pico-8 play session: hold → + tap 🅾, after a click and taps of 🅾, ❎, 🅾+❎, 🅾 in the second before t = 0

[t = 1 s] hold → ~1s, tap 🅾 ~2×
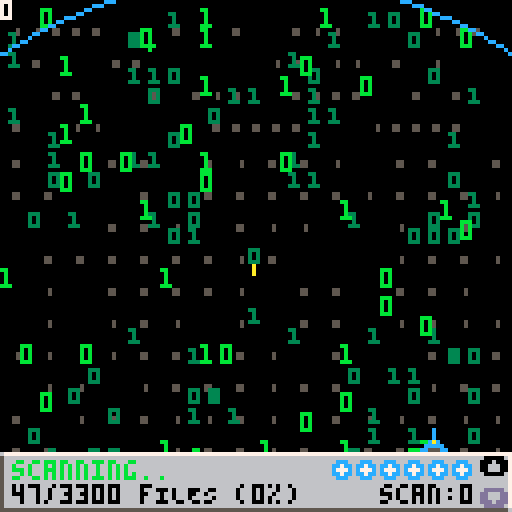
[t = 2 s] hold → ~2s, tap 🅾 ~4×
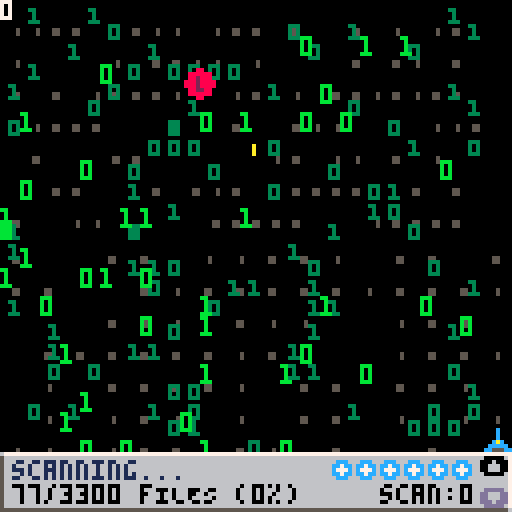
[t = 6 s] hold → ~6s, tap 🅾 ~10×
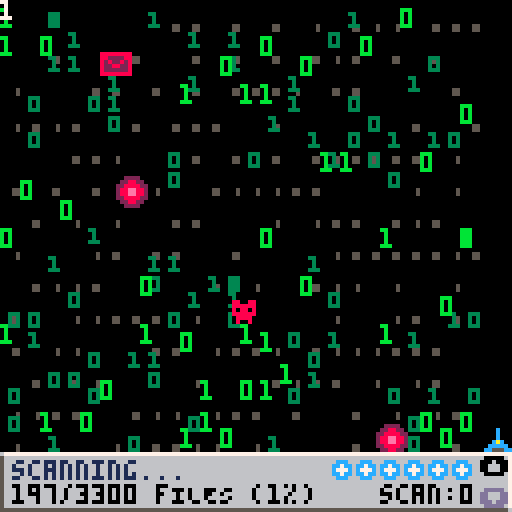

pico-8 cartridge
version 29
__lua__
-- bit defender:
--   the game
function _init()
	_update=update_menu
	_draw=draw_menu

	timer=0
	timer_disp=0
	sec_tmr = 0
--	buff1_tmr=0
	
	score=0
	shld_cnt=6
	scan_cnt=3
	percent=0
	shake=0
	toolbar=1
	
	en_cnt=100
	en_live=0
	en_dead=0
	en_accel=1
	en_lost=0
	en_won=0
	
	enemies={}
	scans={}
	lasers={}
	bits={}
	dust={}
	
	p={x=60,y=107,dir=4,h=5,w=6,spd=1.5,
		draw=function(self)
			spr(1,self.x,self.y)
		end
	}
	
	bit_field()
end

function bit_field()
	bit_accel=8
	for i=1,3 do
		if i==1 then bit_make(300,8,8,16,i,21)
		elseif i==2 then bit_make(100,5,5,24,i,19)
		elseif i==3 then bit_make(50,6,6,24,i,17) end
	end
end

--function bit_make(n,x,y,br,i,c)
--	for j=1,n do
--		local b={bx=x*flr(rnd(br)),by=y*flr(rnd(br)),bz=i,spr=c+flr(rnd(2))}
--		add(bits,b)
--	end
--end

	-- Testing Print Bits
function bit_make(n,x,y,br,i,c)
	for j=1,n do
		if i == 3 then
			local b={bx=x*flr(rnd(br)),by=y*flr(rnd(br)),bz=i,spr=flr(rnd(2))}
			add(bits,b)
		else
			local b={bx=x*flr(rnd(br)),by=y*flr(rnd(br)),bz=i,spr=c+flr(rnd(2))}
			add(bits,b)
		end
	end
end
	----------------
function shoot()
	local l={spr=3,x=p.x+3,y=p.y,dx=0,dy=-1,}
	add(lasers,l)
end

function scan()
	local s={spr=32,x=p.x,y=p.y,r=0}
	add(scans,s)
	sfx(1)
	scan_cnt-=1
end

function add_enemies()  -- remove won, lost. Will be global
	local e={
		class=flr(rnd(4)),
		x=flr(rnd(119)),
		y=0,
		h=0,
		w=0,
		pts=1,
	}
	add(enemies,e)
end

function update_menu()
	if btn(5) and not btn5_prev then _update=update_game _draw=draw_game btn5_prev=true
	elseif not btn(5) and btn5_prev then btn5_prev=false end
end

function do_shake()
	local shakex=4-rnd(8)
	local shakey=4-rnd(8)
	
	shakex*=shake
	shakey*=shake
	
	camera(shakex,shakey)
	
	shake=shake*0.75
	if (shake<0.05) shake=0
end

function update_game()
	if shld_cnt <= 0 then _update=update_endlose _draw=draw_endlose end
	if percent >= 100 then _update=update_endwin _draw=draw_endwin end
	

	-- Second Counter
	timer+=1
	timer_disp+=1
	if timer > 30 then sec_tmr+=1 timer=0 end
	
	-- Spawn Enemies (Needs to be changed)	
	if timer == 30 or timer == 60 then
		if en_live < en_cnt then
			add_enemies()
			en_live+=1
		end
	end
	
	for b in all(bits) do b.by+=b.bz*bit_accel/10
		if b.by>128 then
			b.by=0
			b.bx=5*flr(rnd(24))
		end
	end
	
	for l in all(lasers) do
		l.x+=l.dx
		l.y+=l.dy
		if l.y < 0 then del(lasers,l) end
	end
	
	for s in all(scans) do s.r+=4
		if s.r == 4 then shake+=1 end
		if s.r > 150 then del(scans,s) end
	end
	
	for e in all(enemies) do
		e.y+=en_accel
		dx1=p.x-e.x
		dx2=p.x-(e.x+e.w)
		dy1=p.y-e.y
		dy2=p.y-(e.y+e.h)
		
		dist1=sqrt((dx1*dx1)+(dy1*dy1))
		dist2=sqrt((dx2*dx2)+(dy2*dy2))
		
		if e.class == 0 then e.h=5 e.w=7 end
		if e.class == 1 then e.h=7 e.w=7 end
		if e.class == 2 then e.h=7 e.w=7 end
		if e.class == 3 then e.h=5 e.w=5 end
		if 	(p.x >= e.x and p.x <= e.x+e.w and
			p.y >= e.y and p.y <= e.y+e.h) or
			(p.x+p.w >= e.x and p.x+p.w <= e.x+e.w and
			p.y+p.h >= e.y and p.y+p.h <= e.y+e.h) or
			(p.x+p.w >= e.x and p.x+p.w <= e.x+e.w and
			p.y >= e.y and p.y <= e.y+e.h) or
			(p.x >= e.x and p.x <= e.x+e.w and
			p.y+p.h >= e.y and p.y+p.h <= e.y+e.h) then
				en_lost+=1
				en_dead+=1
				add_new_dust(e.x+4,e.y+4,rnd(2)-1,rnd(2)-3,15,rnd(6)+2,0.3,11)
				sfx(03)
				shld_cnt-=1
				score+=e.pts
				del(enemies,e)
		end
		
		for s in all(scans) do
			 if dist1 <= s.r or dist2 <= s.r then
				en_lost+=1
				en_dead+=1
				add_new_dust(e.x+4,e.y+4,rnd(2)-1,rnd(2)-3,15,rnd(6)+2,0.3,11)
				sfx(03)
				score+=e.pts
				del(enemies,e)
			end
		end
		
		if e.y >= 113 then
			en_won+=1
			en_dead+=1
			sfx(02)
			add_new_dust(e.x+4,e.y+4,rnd(2)-1,rnd(2)-3,15,rnd(6)+2,0.3,8)
			score-=e.pts
			del(enemies,e)
		end
		
		for l in all(lasers) do
			if 	l.x >= e.x and l.x <= e.x+e.w and
				l.y >= e.y and l.y <= e.y+e.h then
			add_new_dust(e.x+4,e.y+4,rnd(2)-1,rnd(2)-3,15,rnd(6)+2,0.3,11)
			en_lost+=1
			en_dead+=1
			sfx(03)
			score+=e.pts
			del(enemies,e)
			del(lasers,l)
			end
		end
	end
	
	-- Update dust particles
	for d in all(dust) do d:update() end

	-- Player input
	if btn(0) and p.x > 0 then p.x-=p.spd end
	if btn(1) and p.x < 121 then p.x+=p.spd end
	if not btn(0) and not btn(1) and not btn(2) and not btn(3) then p.dir=4 end
	if btn(4) and scan_cnt > 0 and not btn4_prev then scan() btn4_prev=true
		elseif not btn(4) and btn4_prev then btn4_prev=false end
		
	if btn(5) and not btn5_prev then
		if #lasers < 6 then sfx(00) shoot() end
		btn5_prev=true
	elseif not btn(5) and btn5_prev then btn5_prev=false end
	
	if btn(2) then toolbar = 2 end
	if btn(3) then toolbar = 1 end
		
		
	-- TESTING BUFFS--
--	if btnp(2) then bufftest() end
--	if sec_tmr <= buff1_tmr then
--		for b in all(bits) do bit_accel=4 end
--		for e in all(enemies) do en_accel=0.5 end
--	else
--		for b in all(bits) do bit_accel=8 end
--		for e in all(enemies) do en_accel=1 end
--	end
	----------------------
end

function update_endlose()
	if btn(5) and not btn5_prev then _init() btn5_prev=true
	elseif not btn(5) and btn5_prev then btn5_prev=false end
end

function update_endwin()
	if btn(5) and not btn5_prev then _init() btn5_prev=true
	elseif not btn(5) and btn5_prev then btn5_prev=false end
end

--function bufftest()
--	buff1_tmr=sec_tmr+5
--end

function draw_menu()
	cls()
	print("bit defender: the game",20,20,7)
	print("PRESS ❎ TO START",30,30,7)
	print("cONTROLS:",40,60,7)
	print(" ❎  sHOOT\n 🅾️  sCAN\n\139\145 mOVEMENT\n\148\131 sCROLL TOOLBAR",20,70,7)
	print("n3RD dESIGN sTUDIO",55,122,7)
end

function draw_game()
	cls()
	
	for b in all(bits) do 
		if b.bz == 3 then
			print(b.spr,b.bx,b.by,11) -- text test
		else
			spr(b.spr,b.bx,b.by)
		end
	end
--	for b in all(bits) do spr(b.spr,b.bx,b.by) end
	for l in all(lasers) do spr(l.spr,l.x,l.y) end
	for s in all(scans) do circ(s.x+3,s.y+3,s.r,12) end
	
	do_shake()
	
	for e in all(enemies) do
		if e.class == 0 then spr(43,e.x,e.y) end
		if e.class == 1 then spr(59,e.x,e.y) end
		if e.class == 2 then spr(27,e.x,e.y) end
		if e.class == 3 then spr(11,e.x,e.y) end
	end
	
	-- Draw dust particles
	for d in all(dust) do d:draw() end
	
	p:draw()
	
	if  toolbar == 1 then draw_toolbar1()
	else draw_toolbar2() end
	
	--Debug
	--print(sec_tmr,0,0,7)
	print(percent,0,0,7)
end

function draw_endlose()
	cls()
	rectfill(0,0,127,127,12)
	print("\151",120,1,7)
	print("flagrant system error",20,50,7)
	print("cOMPUTER oVER.",35,70,7)
	print("vIRUS = vERY yES.",30,77,7)
	
end

function draw_endwin()
	cls()
	rectfill(0,0,127,127,0)
	rectfill(20,30,107,97,6)
	line(21,30,107,30,7)
	line(107,30,107,96,7)
	line(20,31,20,97,5)
	line(20,97,106,97,5)
	
	print("\151",100,31,5)
	print("scan results:",22,32,0)
	print("\143 qUARANTINES fILES:",22,45,7)
	print("          "..en_lost,22,52,0)
	print("\143 cORRUPTED fILES:",22,60,0)
	print("          "..en_won,22,67,0)
	print("\143 oVERALL sCORE:",22,75,0)
	print("          "..score,22,82,0)
end
	
function draw_toolbar1()
	-- Toolbar Background	
	rectfill(0,113,127,127,6)
	line(1,113,127,113,7)
	line(127,113,127,126,7)
	line(0,127,126,127,5)
	line(0,114,0,127,5)
	--print("SCORES",52,117,5)
	--spr(5,121,114)
	print("\148",120,114,0)
	print("\131",120,122,13)
	
	-- Scan in Progress
	if sec_tmr%2 == 0 then print("scanning...",3,115,1)
	else print("scanning..",3,115,11) end
	
	-- Completion Percentage
	percent=flr((en_dead/en_cnt)*100)
	if percent < 100 then
		print(timer_disp.."/3300 fILES ("..percent.."%)", 3, 121, 0)
	else
		print("3300/3300 fILES ("..percent.."%)",3,121,0)
	end

	-- Shield Sprites
	--print("shld",60,115,0)
	if shld_cnt == 6 then spr(2, 83, 115) else spr(4, 83,115) end
	if shld_cnt >= 5 then spr(2, 89, 115) else spr(4, 89, 115) end
	if shld_cnt >= 4 then spr(2, 95, 115) else spr(4, 95, 115) end
	if shld_cnt >= 3 then spr(2, 101, 115) else spr(4, 101, 115) end
	if shld_cnt >= 2 then spr(2, 107, 115) else spr(4, 107, 115) end
	if shld_cnt >= 1 then spr(2, 113, 115) else spr(4, 113, 115) end
	
	-- Deep Scan UI
	print("scan:"..scan_cnt, 95, 121)
end

function draw_toolbar2()
	-- Toolbar Background	
	rectfill(0,113,127,127,6)
	line(1,113,127,113,7)
	line(127,113,127,126,7)
	line(0,127,126,127,5)
	line(0,114,0,127,5)
	--print("STATUS",52,118,5)
	--spr(5,61,119,1,1,false,true)
	print("\148",120,114,13)
	print("\131",120,122,0)
	
	spr(48,2,115)
	print(en_lost,11,116,0)
	spr(49,25,116)
	print(en_won,32,116,0)
	
	print("score:"..score,60,116,0)

end

function add_new_dust(_x,_y,_dx,_dy,_l,_s,_g,_f)
	add(dust, {
			fade=_f,
			x=_x,
			y=_y,
			dx=_dx,
			dy=_dy,
			life=_l,
			orig_life=_l,
			rad=_s,
			col=0,
			grav=_g,
			draw=function(self)
				pal()
				palt()
				circfill(self.x,self.y,self.rad,self.col)
			end,
			update=function(self)
				self.x+=self.dx
				self.y+=self.dy
				self.dy+=self.grav
				self.rad*=0.9
				self.life-=1
				if type(self.fade)=="table"then
					self.col=self.fade[flr(#self.fade*(self.life/self.orig_life))+1]
				else 
					self.col=self.fade
				end
				if self.life<0then
					del(dust,self)
				end
			end
		}
	)
end
__gfx__
00000000000c00000ccc0000a0000000000000000050000000000000000000000000000000000000000000008800880000000000000000000000000000000000
00000000000c0000cc7cc000a0000000005000000555000000000000000000000000000000000000000000008888880000000000000000000000000000000000
00700700000c0000c777c000a0000000055500005555500000000000000000000000000000000000000000008088080000000000000000000000000000000000
0007700000cac000cc7cc00000000000005000000000000000000000000000000000000000000000000000008888880000000000000000000000000000000000
000770000ccccc000ccc000000000000000000000000000000000000000000000000000000000000000000000888800000000000000000000000000000000000
00700700cc555cc00000000000000000000000000000000000000000000000000000000000000000000000000800800000000000000000000000000000000000
00000000000000000000000000000000000000000000000000000000000000000000000000000000000000000000000000000000000000000000000000000000
00000000000000000000000000000000000000000000000000000000000000000000000000000000000000000000000000000000000000000000000000000000
00000000000000000000000000000000000000000000000000000000000000000000000000000000000000000022220000000000000000000000000000000000
00080000000bb000000bb00000000000000000000000000000000000000000000000000000000000000000000228822000000000000000000000000000000000
0097f00000bb0b0000bbb00000333000003300000000000000000000000000000000000000000000000000002288882200000000000000000000000000000000
0a777e0000b00b00000bb0000030300000030000000550000000500000000000000000000000000000000000288ee88200000000000000000000000000000000
00b7100000b00b00000bb0000030300000030000000550000000500000000000000000000000000000000000288ee88200000000000000000000000000000000
000c000000b0bb00000bb00000333000003330000000000000000000000000000000000000000000000000002288882200000000000000000000000000000000
00000000000bb00000bbbb0000000000000000000000000000000000000000000000000000000000000000000228822000000000000000000000000000000000
00000000000000000000000000000000000000000000000000000000000000000000000000000000000000000022220000000000000000000000000000000000
00cccc00000000000000000000000000000000000000000000000000000000000000000000000000000000008888888800000000000000000000000000000000
0cc77cc0000000000000000000000000000000000000000000000000000000000000000000000000000000008822228800000000000000000000000000000000
cc7117cc000000000000000000000000000000000000000000000000000000000000000000000000000000008282282800000000000000000000000000000000
c771777c000000000000000000000000000000000000000000000000000000000000000000000000000000008228822800000000000000000000000000000000
c777177c000000000000000000000000000000000000000000000000000000000000000000000000000000008222222800000000000000000000000000000000
cc7117cc000000000000000000000000000000000000000000000000000000000000000000000000000000008888888800000000000000000000000000000000
0cc77cc0000000000000000000000000000000000000000000000000000000000000000000000000000000000000000000000000000000000000000000000000
00cccc00000000000000000000000000000000000000000000000000000000000000000000000000000000000000000000000000000000000000000000000000
00888800110011000000000000000000000000000000000000000000000000000000000000000000000000000008800000000000000000000000000000000000
08100180111111000000000000000000000000000000000000000000000000000000000000000000000000000888888000000000000000000000000000000000
81811118101101000000000000000000000000000000000000000000000000000000000000000000000000000882888000000000000000000000000000000000
81081018111111000000000000000000000000000000000000000000000000000000000000000000000000008882888800000000000000000000000000000000
81118118011110000000000000000000000000000000000000000000000000000000000000000000000000008882888800000000000000000000000000000000
80111808010010000000000000000000000000000000000000000000000000000000000000000000000000000882288000000000000000000000000000000000
08100180000000000000000000000000000000000000000000000000000000000000000000000000000000000888888000000000000000000000000000000000
00888800000000000000000000000000000000000000000000000000000000000000000000000000000000000008800000000000000000000000000000000000
00000000000000000000000000000000000000000000000000000000000000000000000000000000000000000000000000000000000000000000000000000000
00000000000000000000000000000000000000000000000000000000000000000000000000000000000000000000000000000000000000000000000000000000
00000000000000000000000000000000000000000000000000000000000000000000000000000000000000000000000000000000000000000000000000000000
00000000000000000000000000000000000000000000000000000000000000000000000000000000000000000000000000000000000000000000000000000000
00000000000000000000000000000000000000000000000000000000000000000000000000000000000000000000000000000000000000000000000000000000
00000000000000000000000000000000000000000000000000000000000000000000000000000000000000000000000000000000000000000000000000000000
00000000000000000000000000000000000000000000000000000000000000000000000000000000000000000000000000000000000000000000000000000000
00000000000000000000000000000000000000000000000000000000000000000000000000000000000000000000000000000000000000000000000000000000
00000000000000000000000000000000000000000000000000000000000000000000000000000000000000000000000000000000000000000000000000000000
00000000000000000000000000000000000000000000000000000000000000000000000000000000000000000000000000000000000000000000000000000000
00000000000000000000000000000000000000000000000000000000000000000000000000000000000000000000000000000000000000000000000000000000
00000000000000000000000000000000000000000000000000000000000000000000000000000000000000000000000000000000000000000000000000000000
00000000000000000000000000000000000000000000000000000000000000000000000000000000000000000000000000000000000000000000000000000000
00000000000000000000000000000000000000000000000000000000000000000000000000000000000000000000000000000000000000000000000000000000
00000000000000000000000000000000000000000000000000000000000000000000000000000000000000000000000000000000000000000000000000000000
00000000000000000000000000000000000000000000000000000000000000000000000000000000000000000000000000000000000000000000000000000000
00000000000000000000000000000000000000000000000000000000000000000000000000000000000000000000000000000000000000000000000000000000
00000000000000000000000000000000000000000000000000000000000000000000000000000000000000000000000000000000000000000000000000000000
00000000000000000000000000000000000000000000000000000000000000000000000000000000000000000000000000000000000000000000000000000000
00000000000000000000000000000000000000000000000000000000000000000000000000000000000000000000000000000000000000000000000000000000
00000000000000000000000000000000000000000000000000000000000000000000000000000000000000000000000000000000000000000000000000000000
00000000000000000000000000000000000000000000000000000000000000000000000000000000000000000000000000000000000000000000000000000000
00000000000000000000000000000000000000000000000000000000000000000000000000000000000000000000000000000000000000000000000000000000
00000000000000000000000000000000000000000000000000000000000000000000000000000000000000000000000000000000000000000000000000000000
00000000000000000000000000000000000000000000000000000000000000000000000000000000000000000000000000000000000000000000000000000000
00000000000000000000000000000000000000000000000000000000000000000000000000000000000000000000000000000000000000000000000000000000
00000000000000000000000000000000000000000000000000000000000000000000000000000000000000000000000000000000000000000000000000000000
00000000000000000000000000000000000000000000000000000000000000000000000000000000000000000000000000000000000000000000000000000000
00000000000000000000000000000000000000000000000000000000000000000000000000000000000000000000000000000000000000000000000000000000
00000000000000000000000000000000000000000000000000000000000000000000000000000000000000000000000000000000000000000000000000000000
00000000000000000000000000000000000000000000000000000000000000000000000000000000000000000000000000000000000000000000000000000000
00000000000000000000000000000000000000000000000000000000000000000000000000000000000000000000000000000000000000000000000000000000
00000000000000000000000000000000000000000000000000000000000000000000000000000000000000000000000000000000000000000000000000000000
00000000000000000000000000000000000000000000000000000000000000000000000000000000000000000000000000000000000000000000000000000000
00000000000000000000000000000000000000000000000000000000000000000000000000000000000000000000000000000000000000000000000000000000
00000000000000000000000000000000000000000000000000000000000000000000000000000000000000000000000000000000000000000000000000000000
00000000000000000000000000000000000000000000000000000000000000000000000000000000000000000000000000000000000000000000000000000000
00000000000000000000000000000000000000000000000000000000000000000000000000000000000000000000000000000000000000000000000000000000
00000000000000000000000000000000000000000000000000000000000000000000000000000000000000000000000000000000000000000000000000000000
00000000000000000000000000000000000000000000000000000000000000000000000000000000000000000000000000000000000000000000000000000000
00000000000000000000000000000000000000000000000000000000000000000000000000000000000000000000000000000000000000000000000000000000
00000000000000000000000000000000000000000000000000000000000000000000000000000000000000000000000000000000000000000000000000000000
00000000000000000000000000000000000000000000000000000000000000000000000000000000000000000000000000000000000000000000000000000000
00000000000000000000000000000000000000000000000000000000000000000000000000000000000000000000000000000000000000000000000000000000
00000000000000000000000000000000000000000000000000000000000000000000000000000000000000000000000000000000000000000000000000000000
00000000000000000000000000000000000000000000000000000000000000000000000000000000000000000000000000000000000000000000000000000000
00000000000000000000000000000000000000000000000000000000000000000000000000000000000000000000000000000000000000000000000000000000
00000000000000000000000000000000000000000000000000000000000000000000000000000000000000000000000000000000000000000000000000000000
00000000000000000000000000000000000000000000000000000000000000000000000000000000000000000000000000000000000000000000000000000000
00000000000000000000000000000000000000000000000000000000000000000000000000000000000000000000000000000000000000000000000000000000
00000000000000000000000000000000000000000000000000000000000000000000000000000000000000000000000000000000000000000000000000000000
00000000000000000000000000000000000000000000000000000000000000000000000000000000000000000000000000000000000000000000000000000000
00000000000000000000000000000000000000000000000000000000000000000000000000000000000000000000000000000000000000000000000000000000
00000000000000000000000000000000000000000000000000000000000000000000000000000000000000000000000000000000000000000000000000000000
00000000000000000000000000000000000000000000000000000000000000000000000000000000000000000000000000000000000000000000000000000000
00000000000000000000000000000000000000000000000000000000000000000000000000000000000000000000000000000000000000000000000000000000
00000000000000000000000000000000000000000000000000000000000000000000000000000000000000000000000000000000000000000000000000000000
00000000000000000000000000000000000000000000000000000000000000000000000000000000000000000000000000000000000000000000000000000000
00000000000000000000000000000000000000000000000000000000000000000000000000000000000000000000000000000000000000000000000000000000
00000000000000000000000000000000000000000000000000000000000000000000000000000000000000000000000000000000000000000000000000000000
00000000000000000000000000000000000000000000000000000000000000000000000000000000000000000000000000000000000000000000000000000000
00000000000000000000000000000000000000000000000000000000000000000000000000000000000000000000000000000000000000000000000000000000
00000000000000000000000000000000000000000000000000000000000000000000000000000000000000000000000000000000000000000000000000000000
00000000000000000000000000000000000000000000000000000000000000000000000000000000000000000000000000000000000000000000000000000000
00000000000000000000000000000000000000000000000000000000000000000000000000000000000000000000000000000000000000000000000000000000
00000000000000000000000000000000000000000000000000000000000000000000000000000000000000000000000000000000000000000000000000000000
00000000000000000000000000000000000000000000000000000000000000000000000000000000000000000000000000000000000000000000000000000000
00000000000000000000000000000000000000000000000000000000000000000000000000000000000000000000000000000000000000000000000000000000
00000000000000000000000000000000000000000000000000000000000000000000000000000000000000000000000000000000000000000000000000000000
00000000000000000000000000000000000000000000000000000000000000000000000000000000000000000000000000000000000000000000000000000000
00000000000000000000000000000000000000000000000000000000000000000000000000000000000000000000000000000000000000000000000000000000
00000000000000000000000000000000000000000000000000000000000000000000000000000000000000000000000000000000000000000000000000000000
00000000000000000000000000000000000000000000000000000000000000000000000000000000000000000000000000000000000000000000000000000000
00000000000000000000000000000000000000000000000000000000000000000000000000000000000000000000000000000000000000000000000000000000
00000000000000000000000000000000000000000000000000000000000000000000000000000000000000000000000000000000000000000000000000000000
00000000000000000000000000000000000000000000000000000000000000000000000000000000000000000000000000000000000000000000000000000000
00000000000000000000000000000000000000000000000000000000000000000000000000000000000000000000000000000000000000000000000000000000
00000000000000000000000000000000000000000000000000000000000000000000000000000000000000000000000000000000000000000000000000000000
00000000000000000000000000000000000000000000000000000000000000000000000000000000000000000000000000000000000000000000000000000000
00000000000000000000000000000000000000000000000000000000000000000000000000000000000000000000000000000000000000000000000000000000
00000000000000000000000000000000000000000000000000000000000000000000000000000000000000000000000000000000000000000000000000000000
00000000000000000000000000000000000000000000000000000000000000000000000000000000000000000000000000000000000000000000000000000000
00000000000000000000000000000000000000000000000000000000000000000000000000000000000000000000000000000000000000000000000000000000
00000000000000000000000000000000000000000000000000000000000000000000000000000000000000000000000000000000000000000000000000000000
00000000000000000000000000000000000000000000000000000000000000000000000000000000000000000000000000000000000000000000000000000000
00000000000000000000000000000000000000000000000000000000000000000000000000000000000000000000000000000000000000000000000000000000
00000000000000000000000000000000000000000000000000000000000000000000000000000000000000000000000000000000000000000000000000000000
00000000000000000000000000000000000000000000000000000000000000000000000000000000000000000000000000000000000000000000000000000000
00000000000000000000000000000000000000000000000000000000000000000000000000000000000000000000000000000000000000000000000000000000
00000000000000000000000000000000000000000000000000000000000000000000000000000000000000000000000000000000000000000000000000000000
00000000000000000000000000000000000000000000000000000000000000000000000000000000000000000000000000000000000000000000000000000000
00000000000000000000000000000000000000000000000000000000000000000000000000000000000000000000000000000000000000000000000000000000
00000000000000000000000000000000000000000000000000000000000000000000000000000000000000000000000000000000000000000000000000000000
00000000000000000000000000000000000000000000000000000000000000000000000000000000000000000000000000000000000000000000000000000000
00000000000000000000000000000000000000000000000000000000000000000000000000000000000000000000000000000000000000000000000000000000
00000000000000000000000000000000000000000000000000000000000000000000000000000000000000000000000000000000000000000000000000000000
__gff__
0000000000000000000000000000000000000000000000000000000000000000000000000000000000000000000000000000000000000000000000000000000000000000000000000000000000000000000000000000000000000000000000000000000000000000000000000000000000000000000000000000000000000000
0000000000000000000000000000000000000000000000000000000000000000000000000000000000000000000000000000000000000000000000000000000000000000000000000000000000000000000000000000000000000000000000000000000000000000000000000000000000000000000000000000000000000000
__map__
0000000000000000000000000000000000000000000000000000000000000000000000000000000000000000000000000000000000000000000000000000000000000000000000000000000000000000000000000000000000000000000000000000000000000000000000000000000000000000000000000000000000000000
0000000000000000000000000000000000000000000000000000000000000000000000000000000000000000000000000000000000000000000000000000000000000000000000000000000000000000000000000000000000000000000000000000000000000000000000000000000000000000000000000000000000000000
0000000000000000000000000000000000000000000000000000000000000000000000000000000000000000000000000000000000000000000000000000000000000000000000000000000000000000000000000000000000000000000000000000000000000000000000000000000000000000000000000000000000000000
0000000000000000000000000000000000000000000000000000000000000000000000000000000000000000000000000000000000000000000000000000000000000000000000000000000000000000000000000000000000000000000000000000000000000000000000000000000000000000000000000000000000000000
0000000000000000000000000000000000000000000000000000000000000000000000000000000000000000000000000000000000000000000000000000000000000000000000000000000000000000000000000000000000000000000000000000000000000000000000000000000000000000000000000000000000000000
0000000000000000000000000000000000000000000000000000000000000000000000000000000000000000000000000000000000000000000000000000000000000000000000000000000000000000000000000000000000000000000000000000000000000000000000000000000000000000000000000000000000000000
0000000000000000000000000000000000000000000000000000000000000000000000000000000000000000000000000000000000000000000000000000000000000000000000000000000000000000000000000000000000000000000000000000000000000000000000000000000000000000000000000000000000000000
0000000000000000000000000000000000000000000000000000000000000000000000000000000000000000000000000000000000000000000000000000000000000000000000000000000000000000000000000000000000000000000000000000000000000000000000000000000000000000000000000000000000000000
0000000000000000000000000000000000000000000000000000000000000000000000000000000000000000000000000000000000000000000000000000000000000000000000000000000000000000000000000000000000000000000000000000000000000000000000000000000000000000000000000000000000000000
0000000000000000000000000000000000000000000000000000000000000000000000000000000000000000000000000000000000000000000000000000000000000000000000000000000000000000000000000000000000000000000000000000000000000000000000000000000000000000000000000000000000000000
0000000000000000000000000000000000000000000000000000000000000000000000000000000000000000000000000000000000000000000000000000000000000000000000000000000000000000000000000000000000000000000000000000000000000000000000000000000000000000000000000000000000000000
0000000000000000000000000000000000000000000000000000000000000000000000000000000000000000000000000000000000000000000000000000000000000000000000000000000000000000000000000000000000000000000000000000000000000000000000000000000000000000000000000000000000000000
0000000000000000000000000000000000000000000000000000000000000000000000000000000000000000000000000000000000000000000000000000000000000000000000000000000000000000000000000000000000000000000000000000000000000000000000000000000000000000000000000000000000000000
0000000000000000000000000000000000000000000000000000000000000000000000000000000000000000000000000000000000000000000000000000000000000000000000000000000000000000000000000000000000000000000000000000000000000000000000000000000000000000000000000000000000000000
0000000000000000000000000000000000000000000000000000000000000000000000000000000000000000000000000000000000000000000000000000000000000000000000000000000000000000000000000000000000000000000000000000000000000000000000000000000000000000000000000000000000000000
0000000000000000000000000000000000000000000000000000000000000000000000000000000000000000000000000000000000000000000000000000000000000000000000000000000000000000000000000000000000000000000000000000000000000000000000000000000000000000000000000000000000000000
0000000000000000000000000000000000000000000000000000000000000000000000000000000000000000000000000000000000000000000000000000000000000000000000000000000000000000000000000000000000000000000000000000000000000000000000000000000000000000000000000000000000000000
0000000000000000000000000000000000000000000000000000000000000000000000000000000000000000000000000000000000000000000000000000000000000000000000000000000000000000000000000000000000000000000000000000000000000000000000000000000000000000000000000000000000000000
0000000000000000000000000000000000000000000000000000000000000000000000000000000000000000000000000000000000000000000000000000000000000000000000000000000000000000000000000000000000000000000000000000000000000000000000000000000000000000000000000000000000000000
0000000000000000000000000000000000000000000000000000000000000000000000000000000000000000000000000000000000000000000000000000000000000000000000000000000000000000000000000000000000000000000000000000000000000000000000000000000000000000000000000000000000000000
0000000000000000000000000000000000000000000000000000000000000000000000000000000000000000000000000000000000000000000000000000000000000000000000000000000000000000000000000000000000000000000000000000000000000000000000000000000000000000000000000000000000000000
0000000000000000000000000000000000000000000000000000000000000000000000000000000000000000000000000000000000000000000000000000000000000000000000000000000000000000000000000000000000000000000000000000000000000000000000000000000000000000000000000000000000000000
0000000000000000000000000000000000000000000000000000000000000000000000000000000000000000000000000000000000000000000000000000000000000000000000000000000000000000000000000000000000000000000000000000000000000000000000000000000000000000000000000000000000000000
0000000000000000000000000000000000000000000000000000000000000000000000000000000000000000000000000000000000000000000000000000000000000000000000000000000000000000000000000000000000000000000000000000000000000000000000000000000000000000000000000000000000000000
0000000000000000000000000000000000000000000000000000000000000000000000000000000000000000000000000000000000000000000000000000000000000000000000000000000000000000000000000000000000000000000000000000000000000000000000000000000000000000000000000000000000000000
0000000000000000000000000000000000000000000000000000000000000000000000000000000000000000000000000000000000000000000000000000000000000000000000000000000000000000000000000000000000000000000000000000000000000000000000000000000000000000000000000000000000000000
0000000000000000000000000000000000000000000000000000000000000000000000000000000000000000000000000000000000000000000000000000000000000000000000000000000000000000000000000000000000000000000000000000000000000000000000000000000000000000000000000000000000000000
0000000000000000000000000000000000000000000000000000000000000000000000000000000000000000000000000000000000000000000000000000000000000000000000000000000000000000000000000000000000000000000000000000000000000000000000000000000000000000000000000000000000000000
0000000000000000000000000000000000000000000000000000000000000000000000000000000000000000000000000000000000000000000000000000000000000000000000000000000000000000000000000000000000000000000000000000000000000000000000000000000000000000000000000000000000000000
0000000000000000000000000000000000000000000000000000000000000000000000000000000000000000000000000000000000000000000000000000000000000000000000000000000000000000000000000000000000000000000000000000000000000000000000000000000000000000000000000000000000000000
0000000000000000000000000000000000000000000000000000000000000000000000000000000000000000000000000000000000000000000000000000000000000000000000000000000000000000000000000000000000000000000000000000000000000000000000000000000000000000000000000000000000000000
0000000000000000000000000000000000000000000000000000000000000000000000000000000000000000000000000000000000000000000000000000000000000000000000000000000000000000000000000000000000000000000000000000000000000000000000000000000000000000000000000000000000000000
